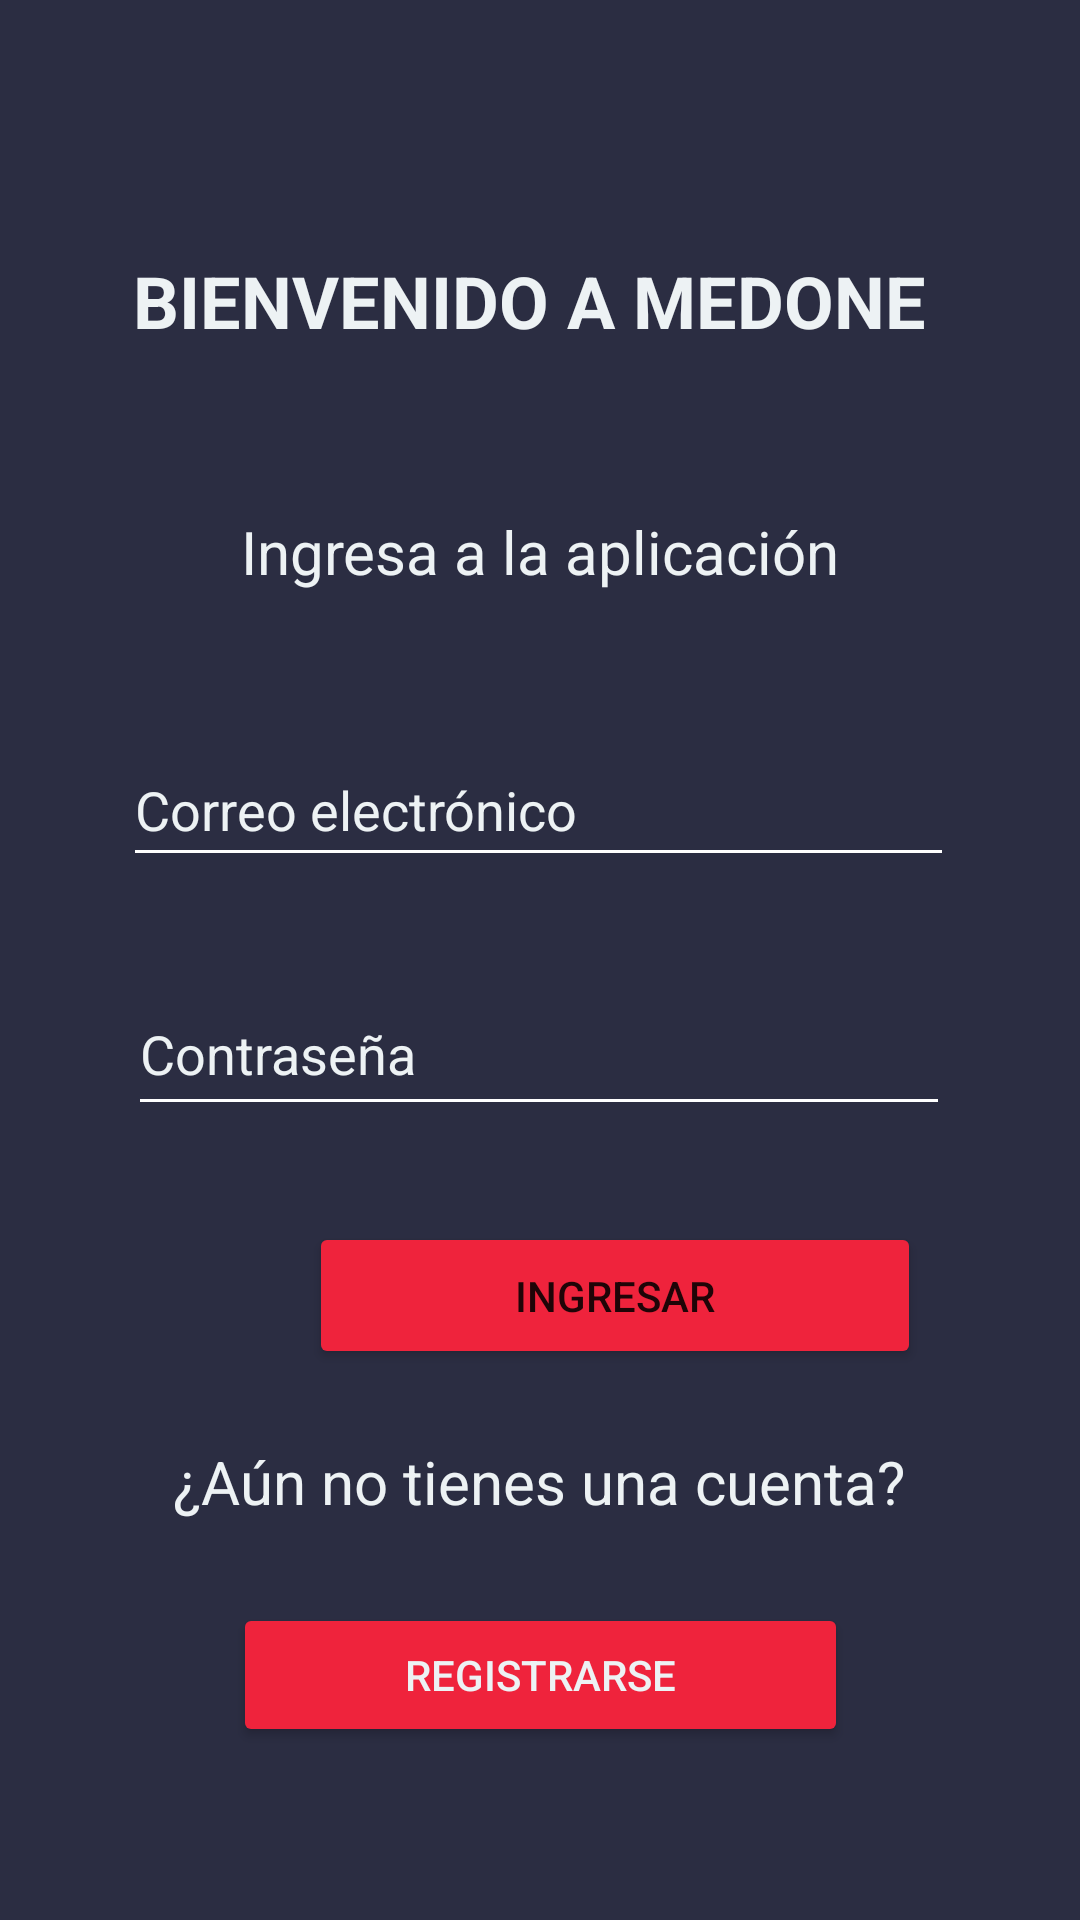

Produce the Android XML layout that renders to this screen, including the resource entries it uses.
<!-- AndroidManifest.xml: application theme Theme.MedOne -->
<!-- res/layout/activity_login.xml -->
<?xml version="1.0" encoding="utf-8"?>
<androidx.constraintlayout.widget.ConstraintLayout xmlns:android="http://schemas.android.com/apk/res/android"
    xmlns:app="http://schemas.android.com/apk/res-auto"
    xmlns:tools="http://schemas.android.com/tools"
    android:layout_width="match_parent"
    android:layout_height="match_parent"
    android:background="#2b2d42"
    tools:context=".Login">

    <Button
        android:id="@+id/btnIngresar"
        android:layout_width="204dp"
        android:layout_height="49dp"
        android:layout_marginStart="103dp"
        android:layout_marginTop="32dp"
        android:layout_marginEnd="104dp"
        android:backgroundTint="#ef233c"
        android:text="Ingresar"
        app:layout_constraintEnd_toEndOf="parent"
        app:layout_constraintHorizontal_bias="0.0"
        app:layout_constraintStart_toStartOf="parent"
        app:layout_constraintTop_toBottomOf="@+id/etPassword" />

    <TextView
        android:id="@+id/tvBienvenida"
        android:layout_width="wrap_content"
        android:layout_height="wrap_content"
        android:layout_marginStart="137dp"
        android:layout_marginTop="84dp"
        android:layout_marginEnd="138dp"
        android:text="Bienvenido a MedOne"
        android:textStyle="bold"
        android:textColor="#edf2f4"
        android:textAllCaps="true"
        android:textSize="24sp"
        app:layout_constraintEnd_toEndOf="parent"
        app:layout_constraintHorizontal_bias="0.517"
        app:layout_constraintStart_toStartOf="parent"
        app:layout_constraintTop_toTopOf="parent" />

    <EditText
        android:id="@+id/etEmail"
        android:layout_width="277dp"
        android:layout_height="48dp"
        android:layout_marginStart="100dp"
        android:layout_marginTop="47dp"
        android:layout_marginEnd="101dp"
        android:textColor="#edf2f4"
        android:ems="10"
        android:hint="Correo electrónico"
        android:backgroundTint="@color/white"
        android:textColorHint="#edf2f4"
        android:inputType="textPersonName"
        android:minHeight="48dp"
        app:layout_constraintEnd_toEndOf="parent"
        app:layout_constraintStart_toStartOf="parent"
        app:layout_constraintTop_toBottomOf="@+id/tvTituloLogin" />

    <EditText
        android:id="@+id/etPassword"
        android:layout_width="274dp"
        android:layout_height="51dp"
        android:layout_marginStart="100dp"
        android:layout_marginTop="32dp"
        android:layout_marginEnd="101dp"
        android:textColor="#edf2f4"
        android:ems="10"
        android:hint="Contraseña"
        android:backgroundTint="@color/white"
        android:textColorHint="#edf2f4"
        android:inputType="textPassword"
        android:minHeight="48dp"
        app:layout_constraintEnd_toEndOf="parent"
        app:layout_constraintStart_toStartOf="parent"
        app:layout_constraintTop_toBottomOf="@+id/etEmail" />

    <TextView
        android:id="@+id/tvTituloLogin"
        android:layout_width="wrap_content"
        android:layout_height="wrap_content"
        android:layout_marginStart="136dp"
        android:layout_marginTop="54dp"
        android:layout_marginEnd="136dp"
        android:textColor="#edf2f4"
        android:text="Ingresa a la aplicación"
        android:textSize="20sp"
        app:layout_constraintEnd_toEndOf="parent"
        app:layout_constraintStart_toStartOf="parent"
        app:layout_constraintTop_toBottomOf="@+id/tvBienvenida" />

    <TextView
        android:id="@+id/tvPreguntaCuenta"
        android:layout_width="wrap_content"
        android:layout_height="wrap_content"
        android:layout_marginStart="120dp"
        android:layout_marginTop="24dp"
        android:layout_marginEnd="121dp"
        android:textColor="#edf2f4"
        android:text="¿Aún no tienes una cuenta?"
        android:textSize="20sp"
        app:layout_constraintEnd_toEndOf="parent"
        app:layout_constraintStart_toStartOf="parent"
        app:layout_constraintTop_toBottomOf="@+id/btnIngresar" />

    <Button
        android:id="@+id/btnRegistrarse"
        android:layout_width="205dp"
        android:layout_height="48dp"
        android:layout_marginStart="103dp"
        android:layout_marginTop="27dp"
        android:layout_marginEnd="103dp"
        android:textColor="#edf2f4"
        android:backgroundTint="#ef233c"
        android:onClick="goRegister"
        android:text="Registrarse"
        app:layout_constraintEnd_toEndOf="parent"
        app:layout_constraintStart_toStartOf="parent"
        app:layout_constraintTop_toBottomOf="@+id/tvPreguntaCuenta" />

</androidx.constraintlayout.widget.ConstraintLayout>
<!-- resources referenced by this layout -->
<resources>
  <color name="white">#FFFFFFFF</color>
  <style name="Theme.MedOne" parent="Theme.MaterialComponents.DayNight.DarkActionBar">
          
          <item name="colorPrimary">@color/purple_500</item>
          <item name="colorPrimaryVariant">@color/purple_700</item>
          <item name="colorOnPrimary">@color/white</item>
          
          <item name="colorSecondary">@color/teal_200</item>
          <item name="colorSecondaryVariant">@color/teal_700</item>
          <item name="colorOnSecondary">@color/black</item>
          
          <item name="android:statusBarColor" tools:targetApi="l">?attr/colorPrimaryVariant</item>
          
      </style>
  <color name="purple_500">#296D98</color>
  <color name="purple_700">#296D98</color>
  <color name="teal_200">#FF03DAC5</color>
  <color name="teal_700">#FF018786</color>
  <color name="black">#FF000000</color>
</resources>
